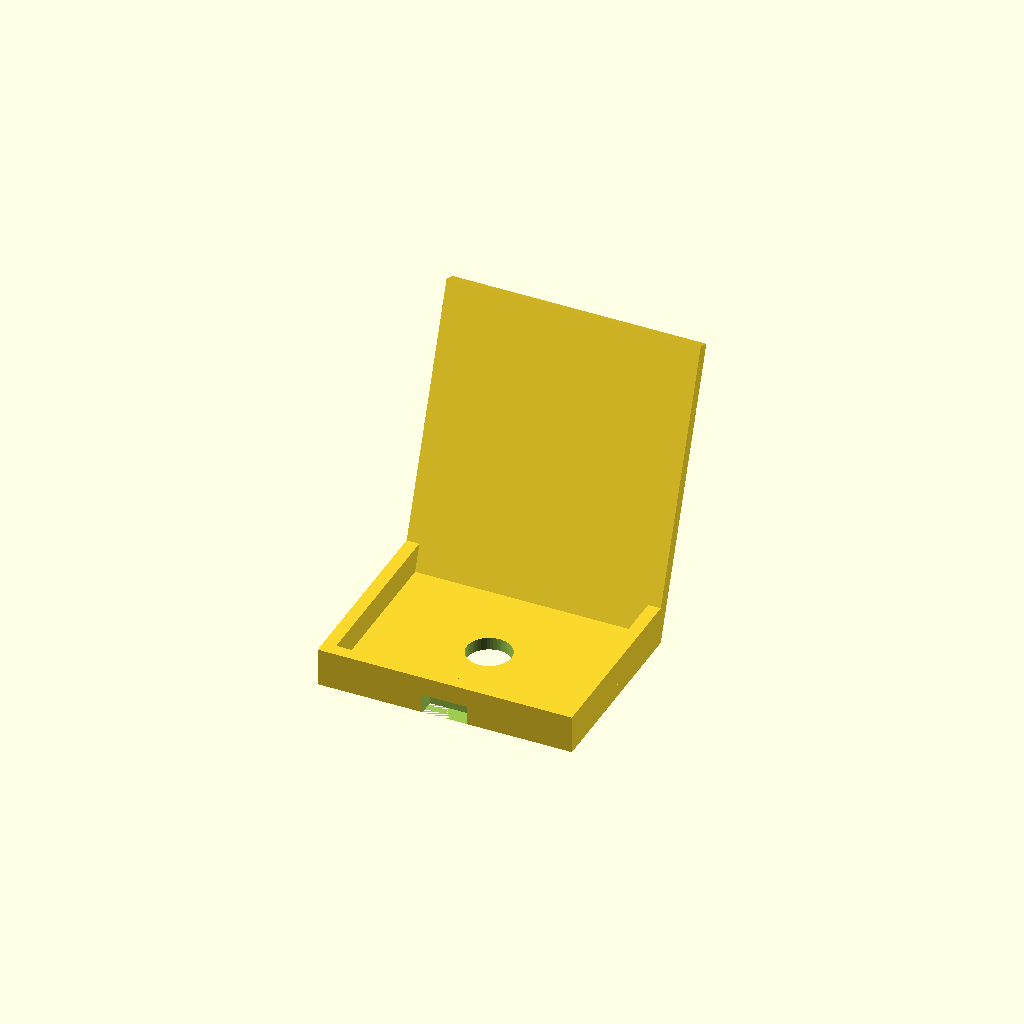
Cell 1: the model at its default parameters.
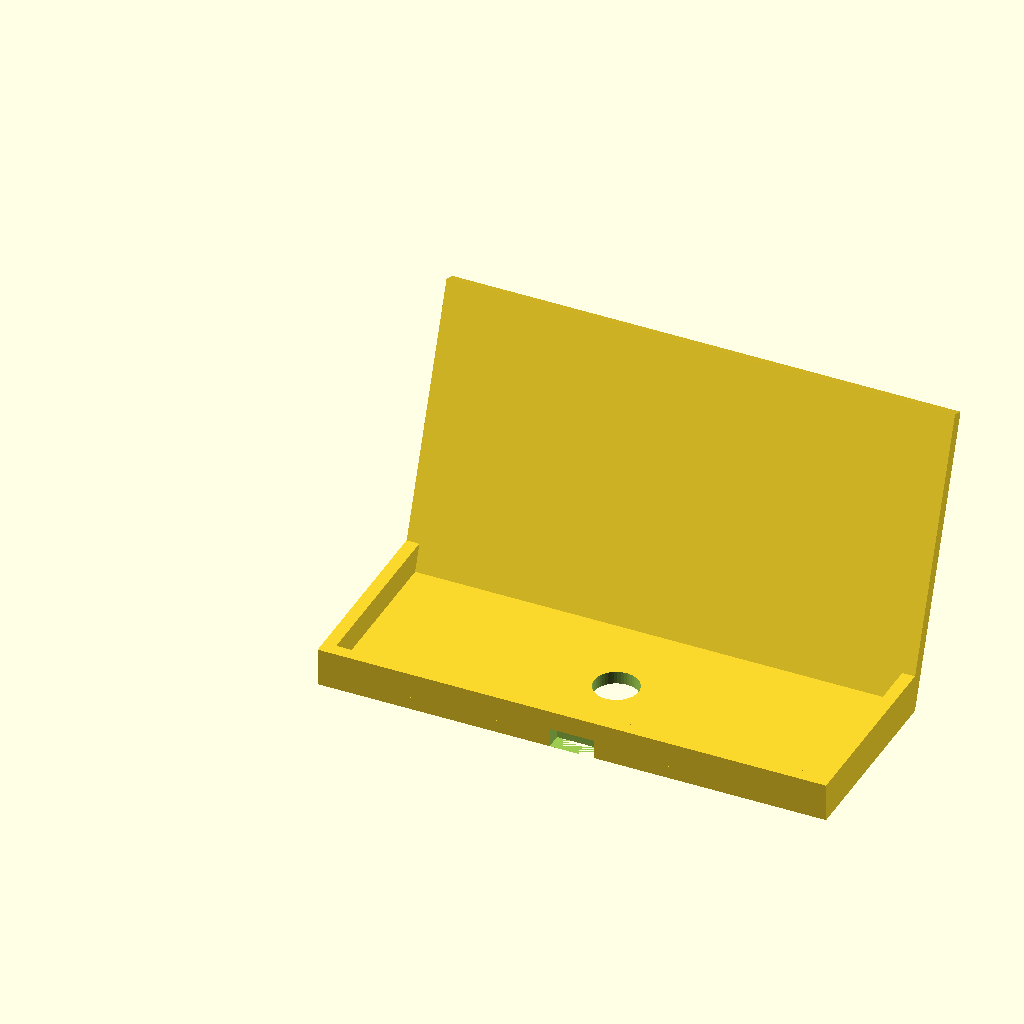
Cell 2: phone_w = 160 (everything else at default).
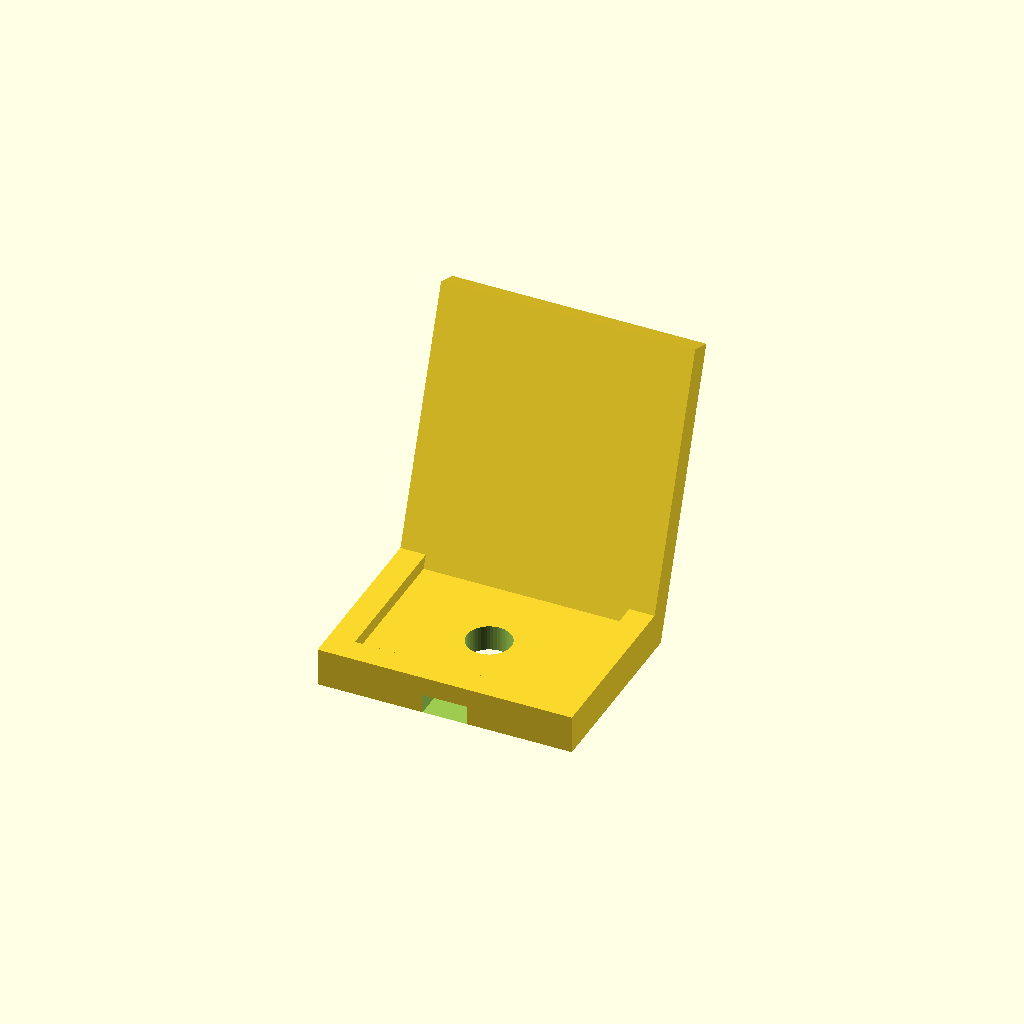
Cell 3: wall = 8 (everything else at default).
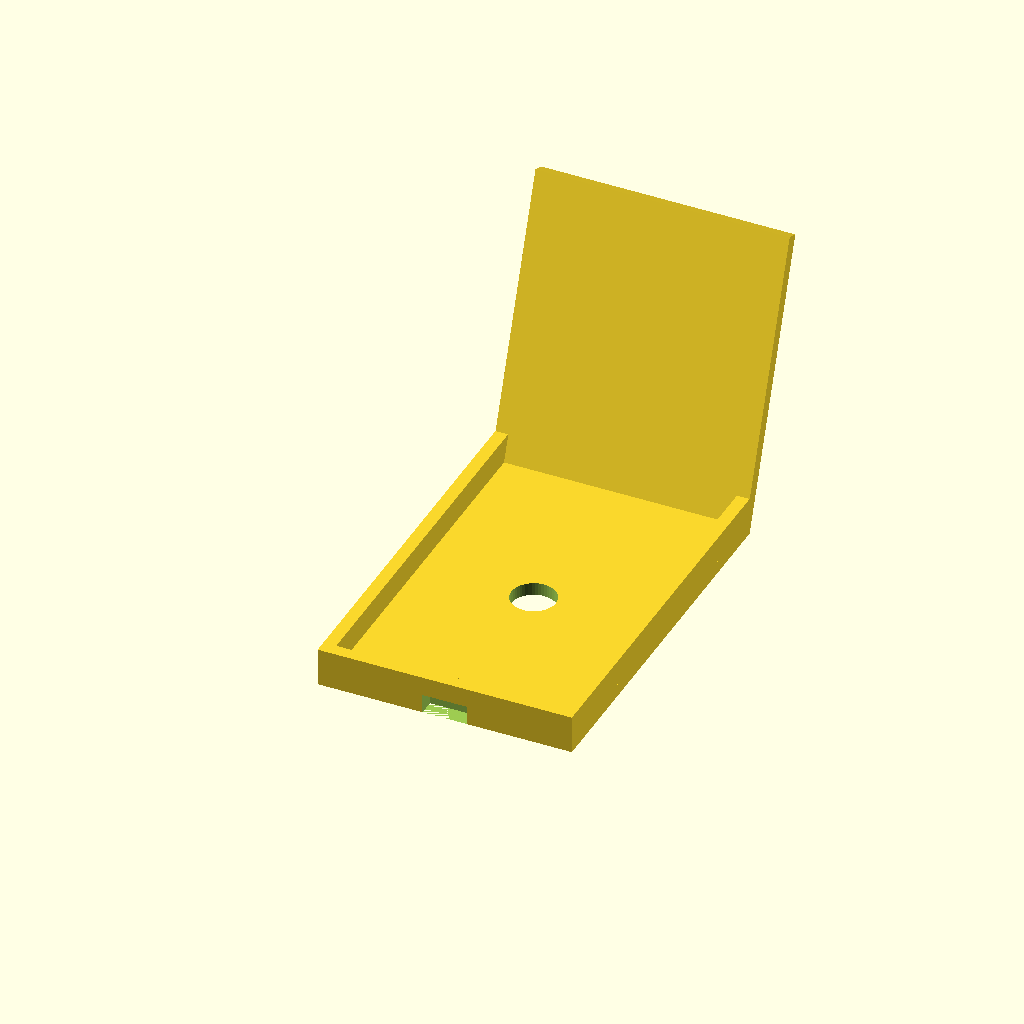
Cell 4: base_depth = 120 (everything else at default).
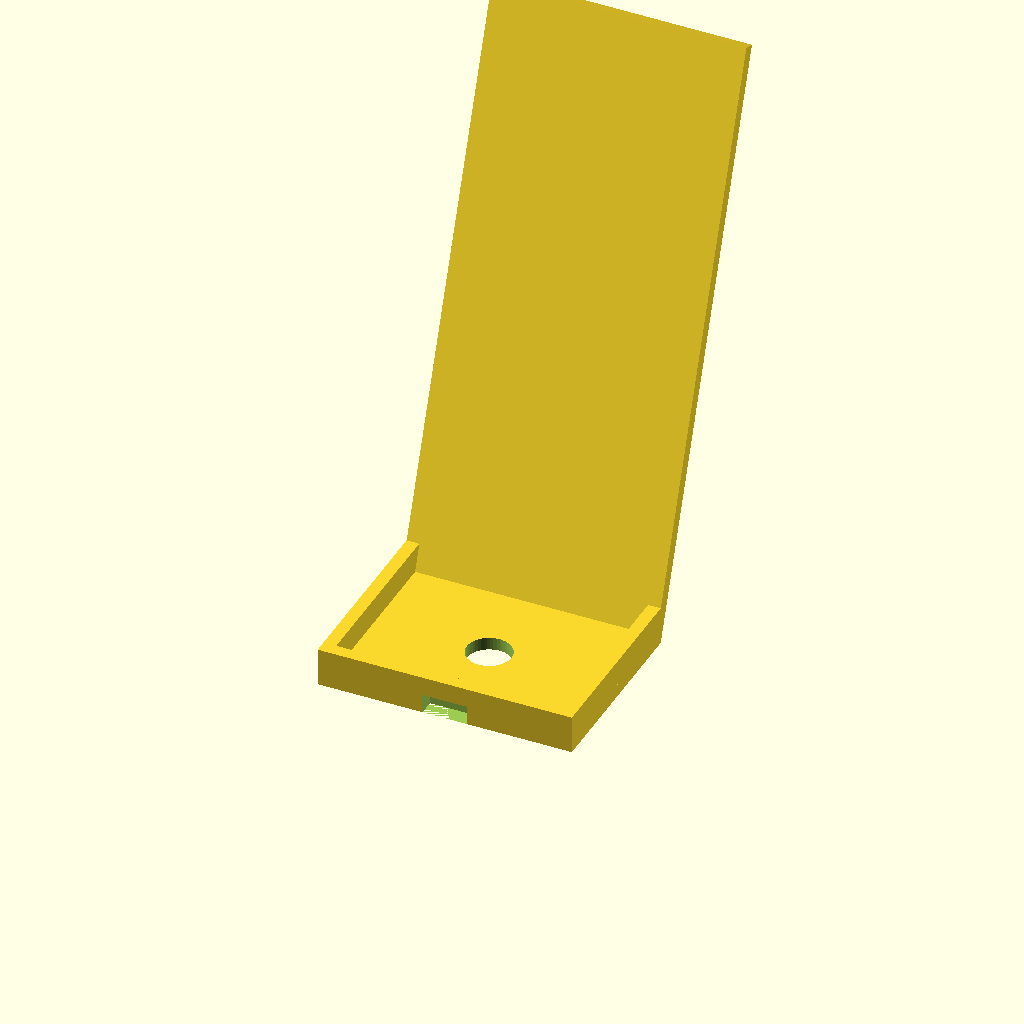
Cell 5 — stand_height set to 180, the other parameters unchanged.
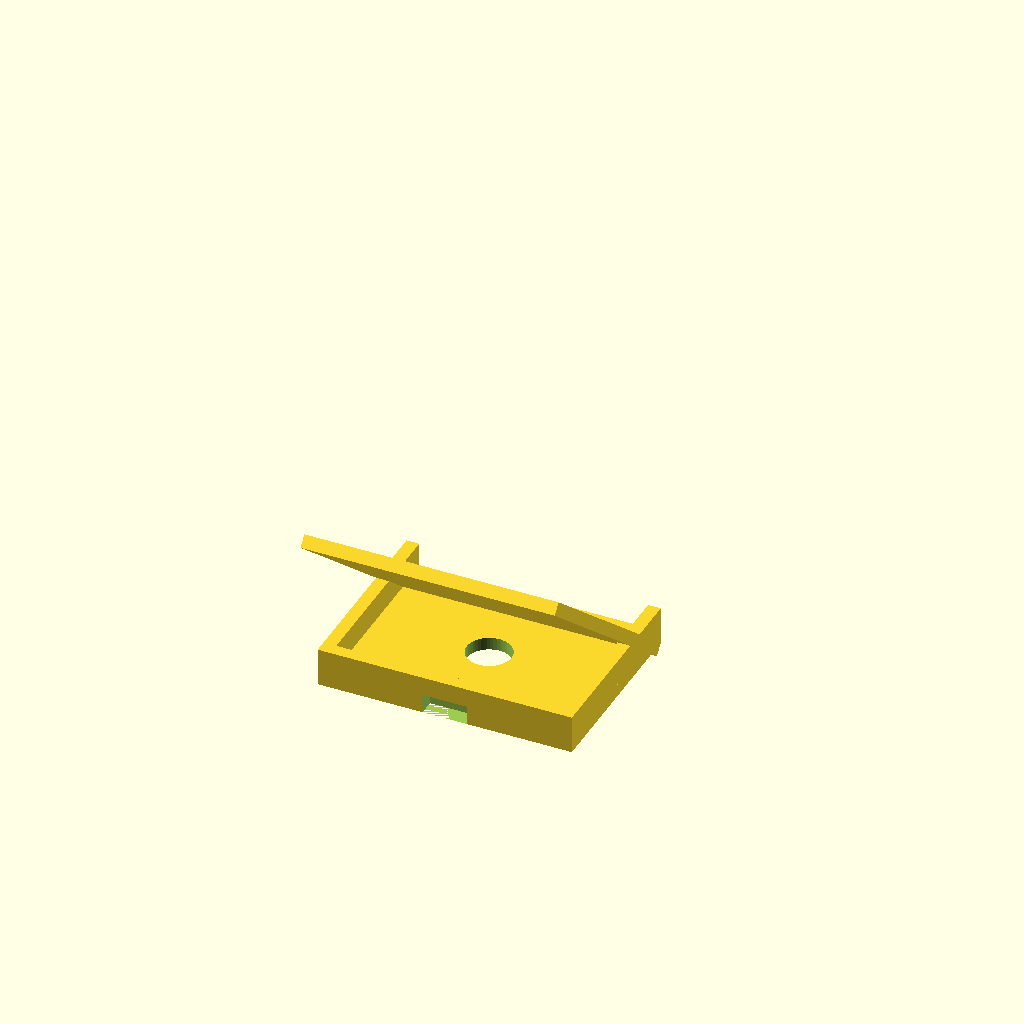
Cell 6: the same model with angle = 140.
One fixed orthographic camera (rotation 55°, 0°, 25°; colour scheme Cornfield) for every cell.
OpenSCAD source file  phone_stand.scad:
// Parametric Phone Stand
// Adjustable viewing angle with cable routing

phone_w = 80;
wall = 4;
base_depth = 60;
stand_height = 90;
angle = 70;
lip_height = 12;
cable_hole = 14;

module phone_stand() {
    difference() {
        union() {
            // Base plate
            cube([phone_w, base_depth, wall]);

            // Angled back support
            translate([0, base_depth, 0])
                rotate([angle, 0, 0])
                cube([phone_w, stand_height, wall]);

            // Left side wall
            translate([0, 0, 0])
                cube([wall, base_depth, lip_height]);

            // Right side wall
            translate([phone_w - wall, 0, 0])
                cube([wall, base_depth, lip_height]);

            // Front lip to hold phone
            cube([phone_w, wall, lip_height]);
        }

        // Cable routing hole in base
        translate([phone_w/2, base_depth/2, -1])
            cylinder(h = wall + 2, d = cable_hole, $fn = 48);

        // Cutout in front lip for cable
        translate([phone_w/2 - cable_hole/2, -1, 0])
            cube([cable_hole, wall + 2, lip_height/2]);
    }
}

phone_stand();
Customizer parameters (derived from the source; name, type, default, range or options):
phone_w: number, default 80
wall: number, default 4
base_depth: number, default 60
stand_height: number, default 90
angle: number, default 70
lip_height: number, default 12
cable_hole: number, default 14
